Dataset: Dataset Rose (GitHub, siddhesh0309/Flower-Doc). Classes: black spot, downy mildew, fresh leaf, rose botrytis, rose crown gall, rose dying.

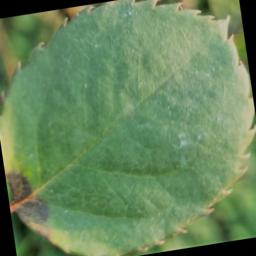
Label: black spot

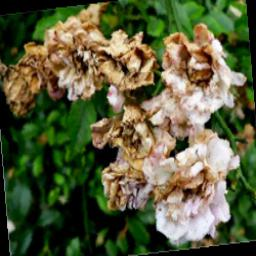
Label: rose dying

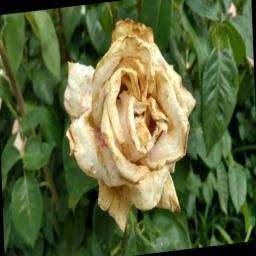
Label: rose botrytis

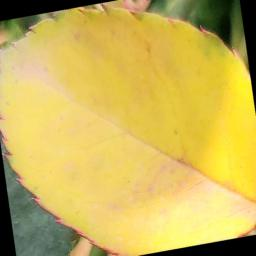
Label: downy mildew

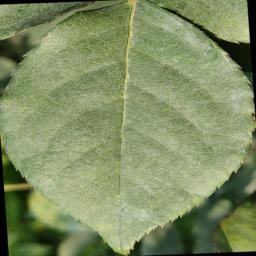
Label: fresh leaf

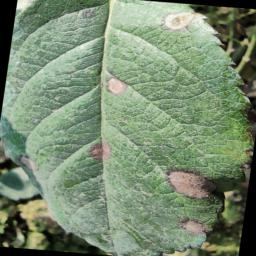
Label: black spot
